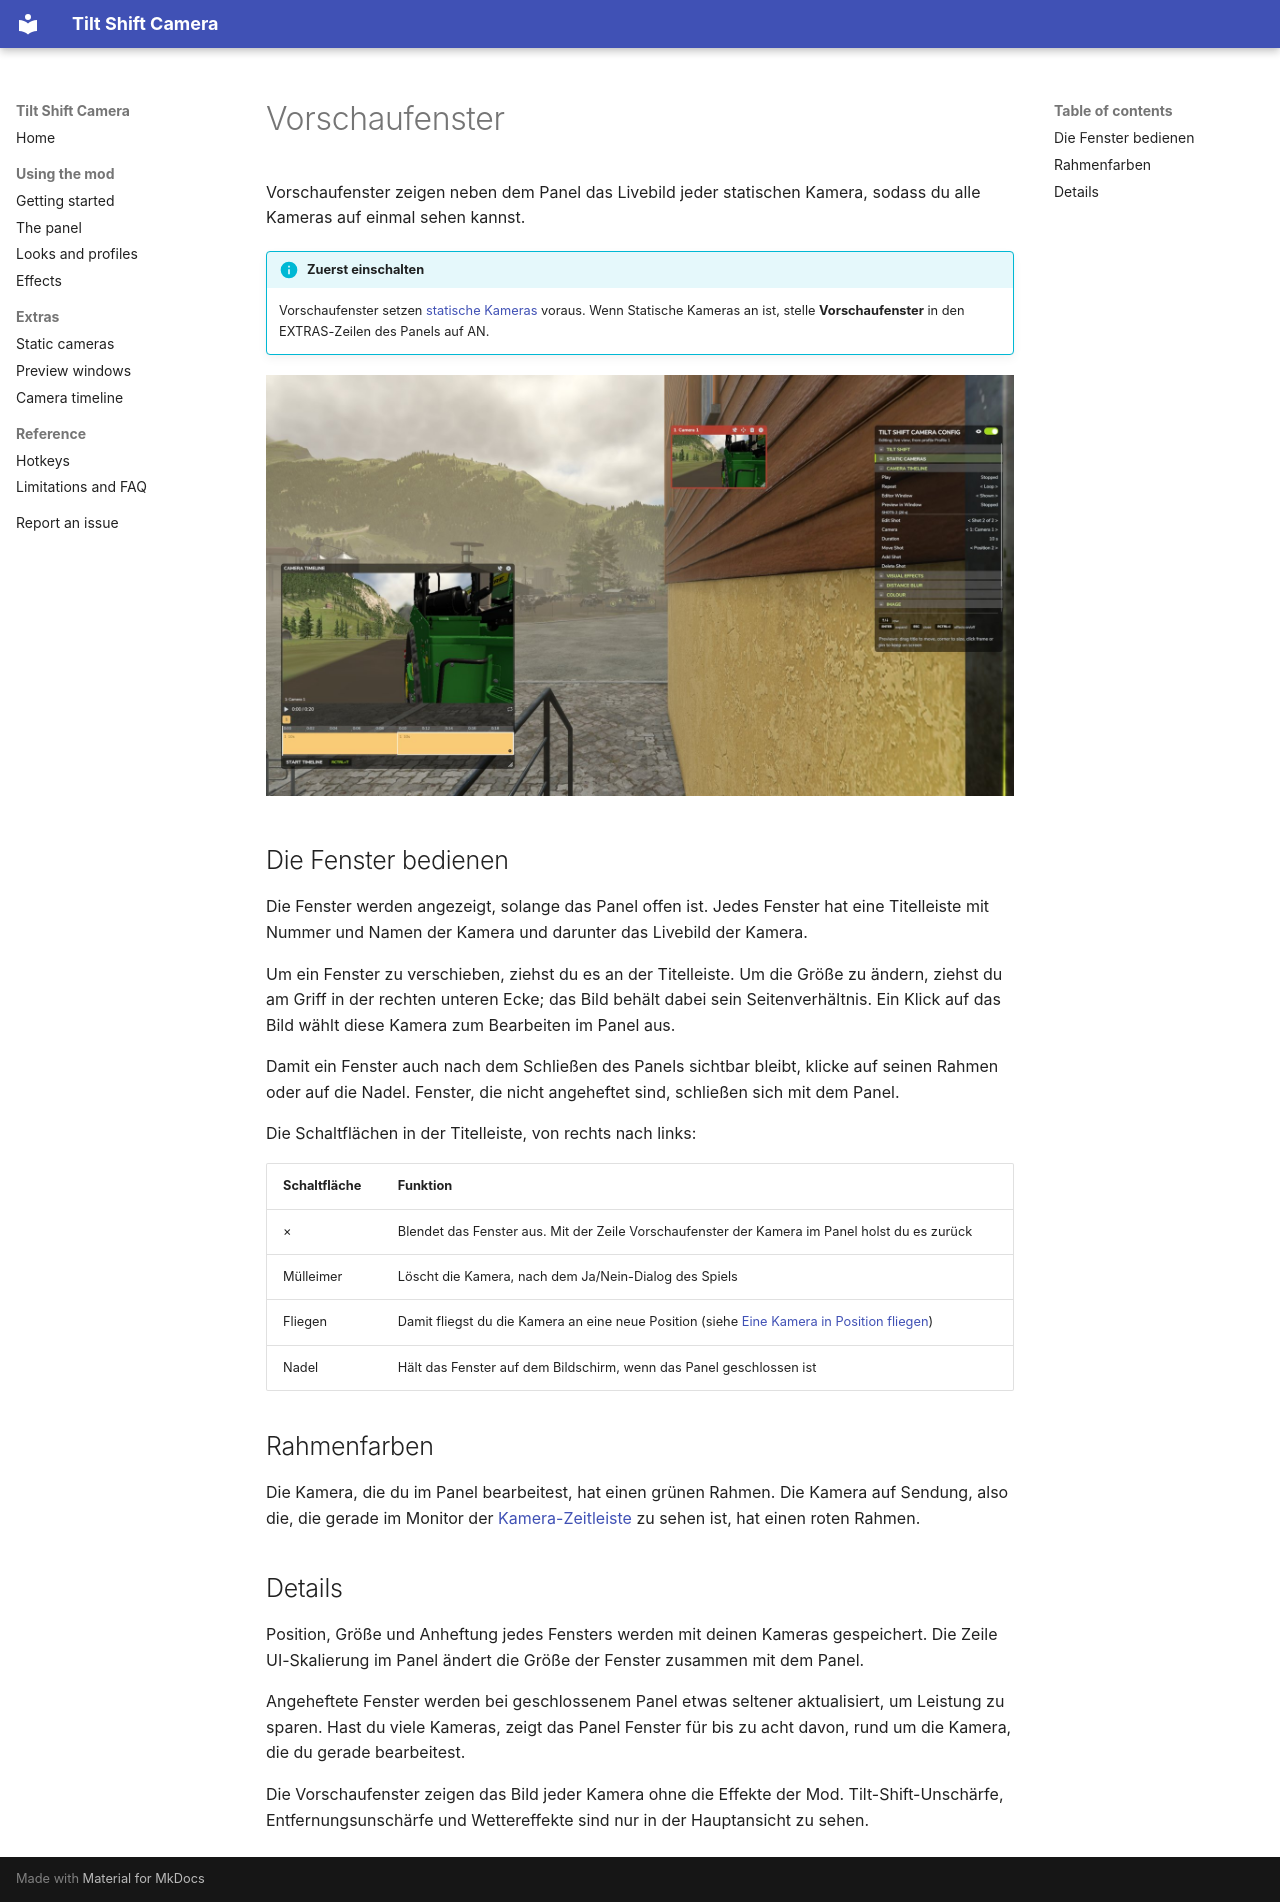

repository: robinduckett/fs25-tiltshift · page: preview-windows.de/index.html · generator: mkdocs

# Vorschaufenster

Vorschaufenster zeigen neben dem Panel das Livebild jeder statischen Kamera, sodass du
alle Kameras auf einmal sehen kannst.

!!! info "Zuerst einschalten"
    Vorschaufenster setzen [statische Kameras](static-cameras.md) voraus. Wenn Statische
    Kameras an ist, stelle **Vorschaufenster** in den EXTRAS-Zeilen des Panels auf AN.

![Das Editor-Fenster der Kamera-Zeitleiste mit einem Vorschaufenster](assets/timeline-editor.jpg)

## Die Fenster bedienen

Die Fenster werden angezeigt, solange das Panel offen ist. Jedes Fenster hat eine
Titelleiste mit Nummer und Namen der Kamera und darunter das Livebild der Kamera.

Um ein Fenster zu verschieben, ziehst du es an der Titelleiste. Um die Größe zu ändern,
ziehst du am Griff in der rechten unteren Ecke; das Bild behält dabei sein
Seitenverhältnis. Ein Klick auf das Bild wählt diese Kamera zum Bearbeiten im Panel aus.

Damit ein Fenster auch nach dem Schließen des Panels sichtbar bleibt, klicke auf seinen
Rahmen oder auf die Nadel. Fenster, die nicht angeheftet sind, schließen sich mit dem
Panel.

Die Schaltflächen in der Titelleiste, von rechts nach links:

| Schaltfläche | Funktion |
| --- | --- |
| × | Blendet das Fenster aus. Mit der Zeile Vorschaufenster der Kamera im Panel holst du es zurück |
| Mülleimer | Löscht die Kamera, nach dem Ja/Nein-Dialog des Spiels |
| Fliegen | Damit fliegst du die Kamera an eine neue Position (siehe [Eine Kamera in Position fliegen](static-cameras.md#eine-kamera-in-position-fliegen)) |
| Nadel | Hält das Fenster auf dem Bildschirm, wenn das Panel geschlossen ist |

## Rahmenfarben

Die Kamera, die du im Panel bearbeitest, hat einen grünen Rahmen. Die Kamera auf Sendung,
also die, die gerade im Monitor der [Kamera-Zeitleiste](timeline.md) zu sehen ist, hat
einen roten Rahmen.

## Details

Position, Größe und Anheftung jedes Fensters werden mit deinen Kameras gespeichert. Die
Zeile UI-Skalierung im Panel ändert die Größe der Fenster zusammen mit dem Panel.

Angeheftete Fenster werden bei geschlossenem Panel etwas seltener aktualisiert, um Leistung
zu sparen. Hast du viele Kameras, zeigt das Panel Fenster für bis zu acht davon, rund um
die Kamera, die du gerade bearbeitest.

Die Vorschaufenster zeigen das Bild jeder Kamera ohne die Effekte der Mod.
Tilt-Shift-Unschärfe, Entfernungsunschärfe und Wettereffekte sind nur in der Hauptansicht
zu sehen.
